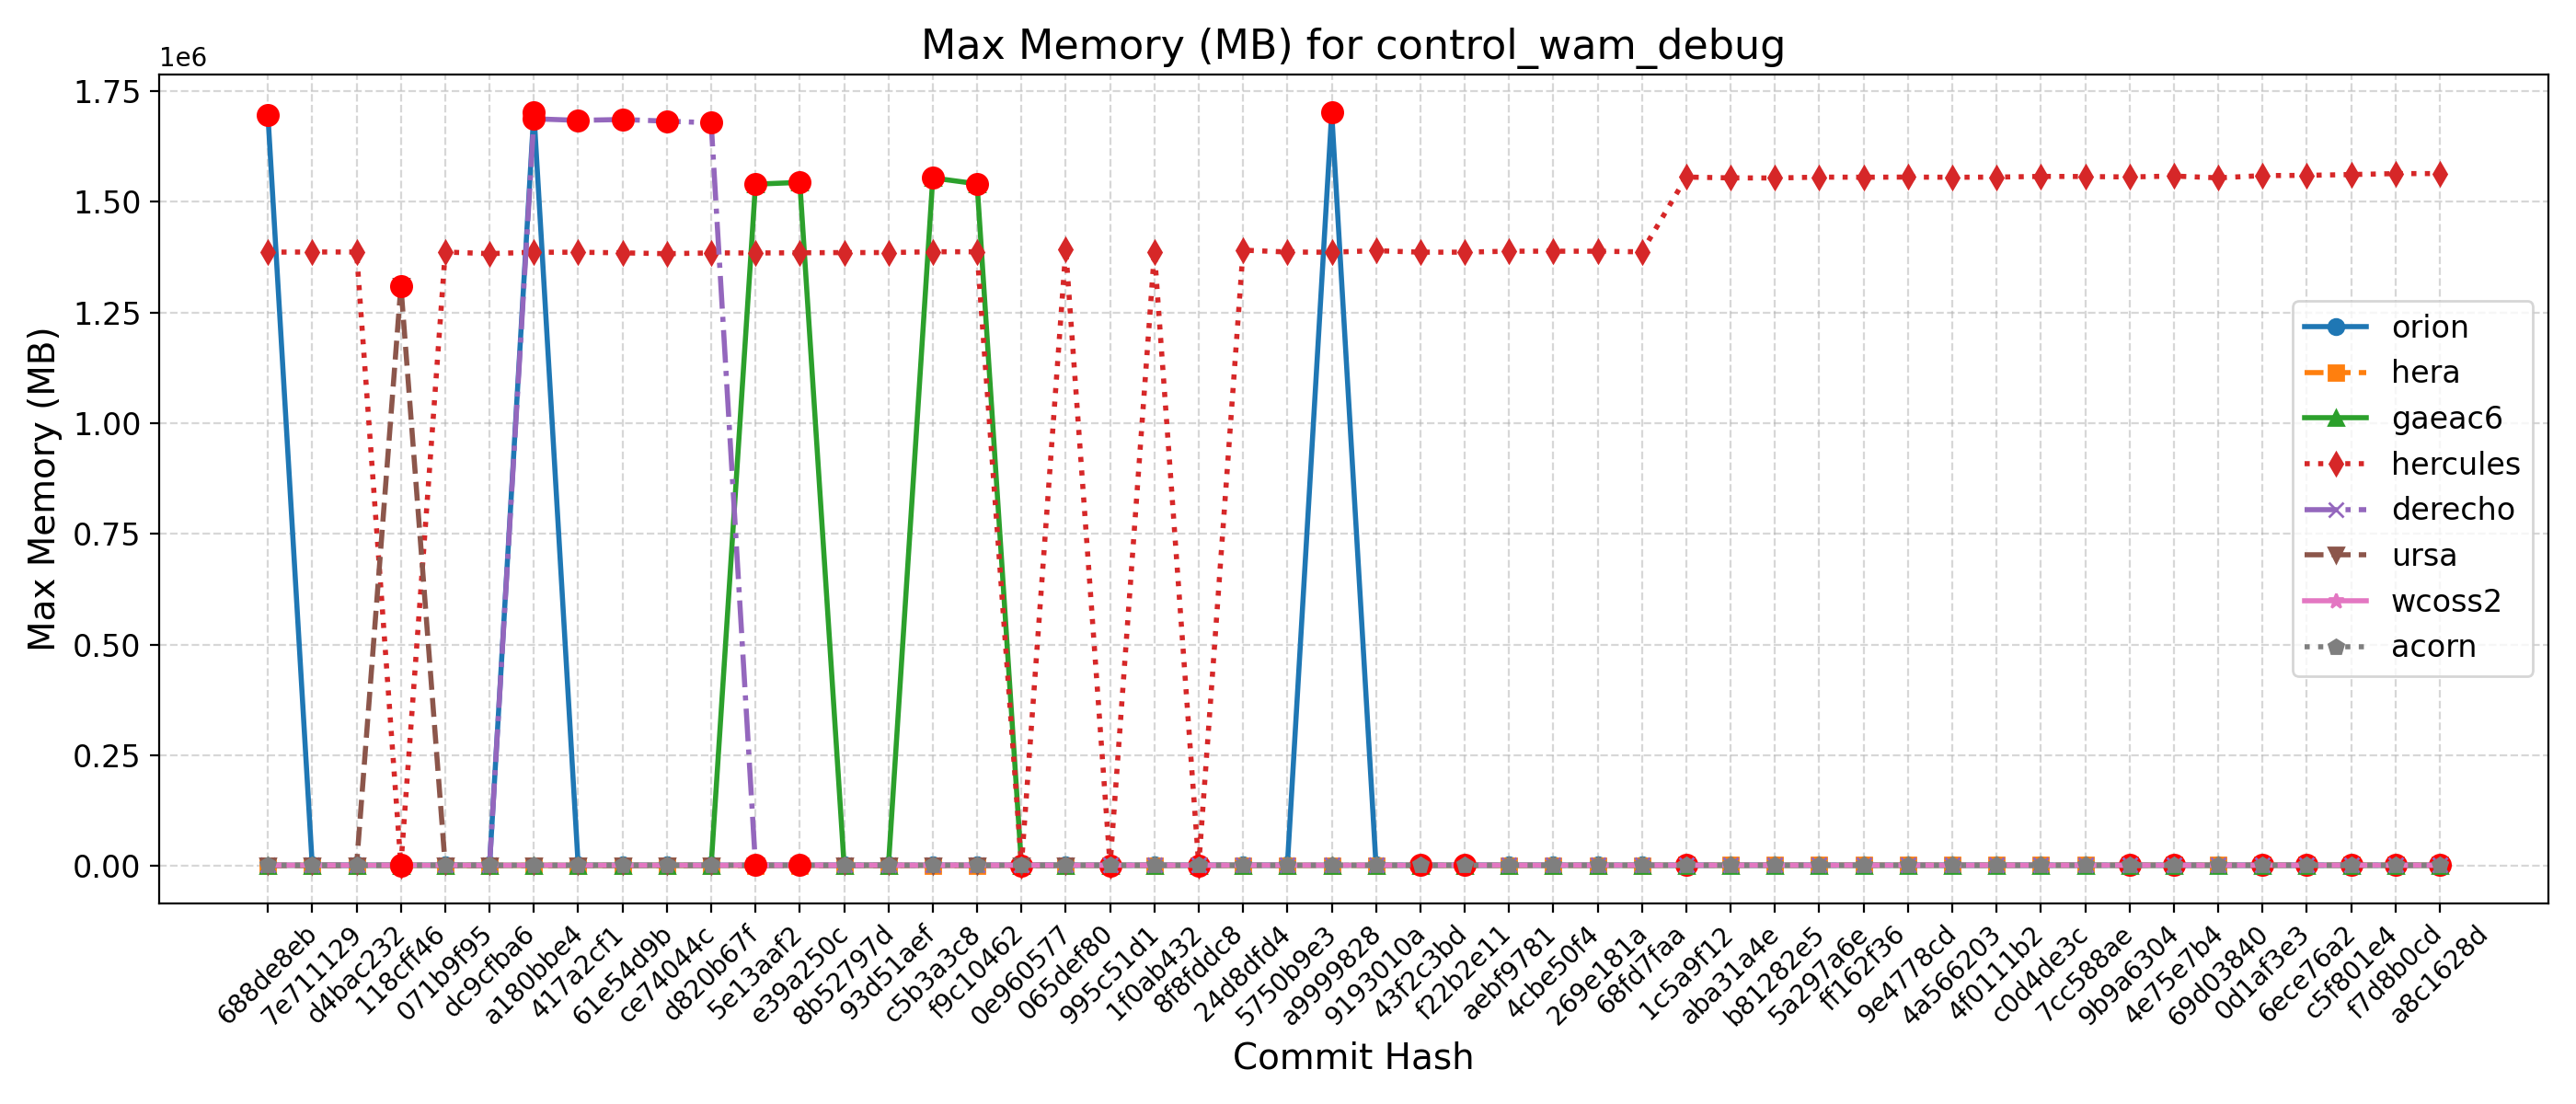

The table this chart was drawn from, first rows:
Hash, Date, Message, orion, hera, gaeac6, hercules, derecho, ursa, wcoss2, acorn
688de8eb, 2025-09-04, Fix default cdmbgwd settings (#2788), 1696668, 1399, 1544, 1386480, 1680, 1310, 1689, 1694
7e711129, 2025-09-02, Use container with spack stack 1.9.2 (#2…, 1709, 1400, 1547, 1386840, 1680, 1309, 1706, 1695
d4bac232, 2025-08-29, MPAS dycore + Atmosphere Generalization …, 1709, 1400, 1547, 1386840, 1680, 1309, 1706, 1695
118cff46, 2025-08-25, Add FV3 grid mask for regional domains t…, 1704, 1405, 1543, 1383, 1680, 1310776, 1699, 1693
071b9f95, 2025-08-22, Fix Restart IAU and Ultra-Low Reproducib…, 1699, 1397, 1538, 1386784, 1680, 1310, 1696, 1694
dc9cfba6, 2025-08-19, Update CICE through 2025-07 and switch t…, 1702, 1406, 1547, 1383116, 1678, 1310, 1688, 1695
a180bbe4, 2025-08-15, FV3: Fix Prate_avg and UPP call freq + F…, 1703296, 1399, 1544, 1386272, 1687712, 1310, 1707, 1695
417a2cf1, 2025-08-13, Fix conus13km tests restart and decompos…, 1703, 1404, 1547, 1386316, 1684152, 1309, 1705, 1695
61e54d9b, 2025-08-11, Add two-way ocean-wave coupling feature …, 1697, 1400, 1535, 1384924, 1686108, 1310, 1704, 1694
ce74044c, 2025-08-06, Create a user-friendly "process model" t…, 1683, 1408, 1543, 1382980, 1682356, 1310, 1698, 1698
d820b67f, 2025-08-01, Update GOCART to v2.4.3 (#2819), 1702, 1405, 1536, 1384772, 1678732, 1310, 1707, 1694
5e13aaf2, 2025-07-29, Update DATM meshes and switch to bilinea…, 1700, 1397, 1540044, 1384612, 1681, 1309, 1706, 1692
e39a250c, 2025-07-24, Update FV3 hash to include UPP ss192/Urs…, 1706, 1399, 1544028, 1385052, 1681, 1310, 1706, 1693
8b52797d, 2025-07-21, Combination of 2684,2707,2771 (MERRA2 3-…, 1696, 1405, 1539, 1385540, 1675, 1310, 1706, 1695
93d51aef, 2025-07-17, Exporting Canopy Variables from AQM to F…, 1696, 1401, 1534, 1385560, 1681, 1309, 1684, 1705
c5b3a3c8, 2025-07-14, GFDLMP-v3 and TEMPO MP microphysics (#25…, 1695, 1402, 1554188, 1387392, 1683, 1311, 1705, 1702
f9c10462, 2025-07-11, Combination of several CCPP-physics PRs …, 1701, 1402, 1540784, 1387332, 1680, 1312, 1705, 1700
0e960577, 2025-07-09, Combination #2777 (maintask writes CMEPS…, 1702, 1402, 1546, 1388, 1681, 1312, 1704, 1700
065def80, 2025-07-07, Port UFS-WM to Ursa (#2471), 1708, 1400, 1541, 1392684, 1678, 1311, 1684, 1701
995c51d1, 2025-07-03, Upgrade UFS-WM to spack-stack/1.9.2 (#26…, 1708, 1400, 1541, 1388, 1678, , 1684, 1701
1f0ab432, 2025-07-01, Reduce WW3 memory use (#2624), 1693, 1401, 1533, 1386840, 1685, , 1684, 1701
8f8fddc8, 2025-06-30, Bring in scale-aware 3DTKE related chang…, 1688, 1393, 1536, 1388, 1690, , 1703, 1700
24d8dfd4, 2025-06-26, Slight modification in orographic gravit…, 1692, 1396, 1543, 1391048, 1684, , 1699, 1702
5750b9e3, 2025-06-20, gcycle update (#2747), 1702, 1402, 1539, 1386752, 1684, , 1680, 1703
a9999828, 2025-06-12, Add a new parameter in dycore to control…, 1701616, 1397, 1535, 1386364, 1683, , 1680, 1704
9193010a, 2025-06-06, In Noah-MP, set zero for canopy liquid a…, 1692, 1402, 1534, 1389840, 1681, , 1683, 1703
43f2c3bd, 2025-06-04, Urgent Documentation Update for HSD Capa…, 1689, 1398, 1544, 1386452, 1681, , 1678, 1703
f22b2e11, 2025-06-02, Bug fix for surface roughness calculatio…, 1689, 1398, 1544, 1386452, 1681, , 1678, 1703
aebf9781, 2025-05-27, Fix bug to improve wave initialization b…, 1692, 1382, 1549, 1388664, 1681, , 1682, 1700
4cbe50f4, 2025-05-23, Add idealized, regional tropical cyclone…, 1702, 1383, 1547, 1388616, 1683, , 1693, 1704
269e181a, 2025-05-23, Add GFSv17 IAU restart tests without wav…, 1702, 1383, 1547, 1388616, 1683, , 1693, 1704
68fd7faa, 2025-05-15, Enable Hera, Hercules Gnu tests: cpld_de…, 1695, 1399, 1540, 1387156, 1694, , 1684, 1703
1c5a9f12, 2025-05-09, Add "ultra low" coupled configurations t…, 1695, 1703, 1540, 1556080, 1694, , 1684, 1703
aba31a4e, 2025-05-06, Resolve miscellaneous WM issues and upda…, 1692, 1680, 1538, 1554240, 1684, , 1694, 1703
b81282e5, 2025-05-05, Switch to vector remapping and bilinear …, 1692, 1680, 1538, 1553968, 1684, , 1694, 1703
5a297a6e, 2025-05-02, improve coupled model startup cost for w…, 1691, 1667, 1542, 1555964, 1686, , 1700, 1703
ff162f36, 2025-05-01, NSSL MP scheme updates + Stochastic Phys…, 1700, 1682, 1541, 1555696, 1684, , 1690, 1701
9e4778cd, 2025-04-25, Loosen restriction on optional arguments…, 1700, 1671, 1533, 1556036, 1684, , 1698, 1700
4a566203, 2025-04-23, CMake Atmosphere Dycore Generalization +…, 1690, 1681, 1542, 1555636, 1686, , 1700, 1699
4f0111b2, 2025-04-21, Add CMEPS log file at restart write; IAU…, 1692, 1673, 1543, 1555956, 1694, , 1693, 1700
c0d4de3c, 2025-04-18, Update mom6 to its main repository 20250…, 1688, 1680, 1538, 1557592, 1692, , 1691, 1701
7cc588ae, 2025-04-16, Add PIO configuration variables for CMEP…, 1698, 1671, 1545, 1557324, 1686, , 1701, 1699
9b9a6304, 2025-04-11, Memcheck fixes (#2655), 1696, 1709, 1536, 1556316, 1685, , 1701, 1701
4e75e7b4, 2025-04-10, Update upp submodule to the latest UPP (…, 1701, 1711, 1533, 1558412, 1693, , 1705, 1702
69d03840, 2025-04-07, Use ESMF Redist instead of Remap for FV3…, 1696, 1674, 1539, 1554308, 1680, , 1704, 1698
0d1af3e3, 2025-04-02, Convert GFS DDTs from blocked data struc…, 1691, 1713, 1539, 1559364, 1683, , 1705, 1698
6ece76a2, 2025-03-28, Update WW3  by merging develop  as of 20…, 1709, 1710, 1545, 1559936, 1688, , 1710, 1703
c5f801e4, 2025-03-27, Sync CDEPS and CMEPS to ESCOMP (#2664), 1690, 1703, 1543, 1561788, 1683, , 1710, 1703
f7d8b0cd, 2025-03-26, Add support for FV3 native grid (cubed s…, 1692, 1702, 1542, 1563896, 1684, , 1711, 1703
a8c1628d, 2025-03-24, Introduce prognostic updraft velocity to…, 1700, 1700, 1552, 1563968, 1688, , 1711, 1703
